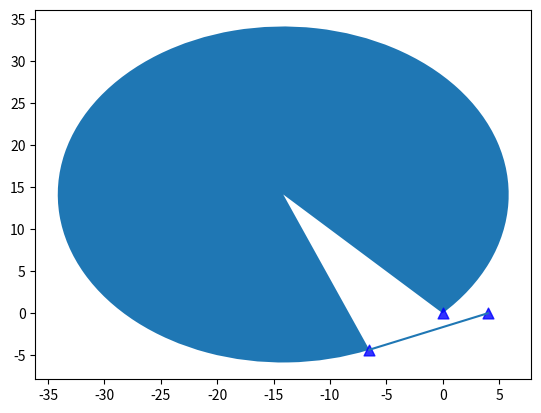

This figure's Python source:
import copy
from math import modf
from operator import itemgetter

import matplotlib.pyplot as plt
import numpy as np
from sympy import Point, Circle, Line
deviation = 0.01  # 误差
# 单架无人机到达目标点所需时间
# 　这里的UAV和target是无人机和目标对象

# v = UAV.v  # 飞机速度
phi0 = phi0 = np.pi / 4   # 转化为弧度，[0,2pi]
R0 = 20  # 最小转弯半径
UAV_p = Point(np.array([0, 0]))
target_p = Point(np.array([4, 0]))

# 以上为所有已知信息

# 1. 求两个圆心，判断出采用哪一个圆
# 2. 求切线
# 3. 确定用那一段弧长

# 1.求两个圆心，判断出采用哪一个圆
c1 = Point(UAV_p.x + R0 * np.sin(phi0), UAV_p.y - R0 * np.cos(phi0))
c2 = Point(UAV_p.x - R0 * np.sin(phi0), UAV_p.y + R0 * np.cos(phi0))
len1 = c1.distance(target_p)
len2 = c2.distance(target_p)
center = c1

if len2 > len1:
    center = c2

# 2. 求切线
circle = Circle(center, R0)
tangent_lines = circle.tangent_lines(target_p)

tangent_line1 = tangent_lines[0]  # 注意这里的切线方向是从target-> 切点
tangent_line1 = Line(tangent_line1.p2, tangent_line1.p1)  # 改为从切点->target
tangent_point1 = tangent_line1.p1  # 切点1
y = float((target_p.y - tangent_point1.y).evalf())
x = float((target_p.x - tangent_point1.x).evalf())
tangent_angle1 = np.arctan2(y, x)  # arctan2(y,x) 向量(x,y)的角度[-pi,pi]

tangent_line2 = tangent_lines[1]
tangent_line2 = Line(tangent_line2.p2, tangent_line2.p1)  # 改为从切点->target
tangent_point2 = tangent_line2.p1  # 切点２
y = float((target_p.y - tangent_point2.y).evalf())
x = float((target_p.x - tangent_point2.x).evalf())
tangent_angle2 = np.arctan2(y, x)  # arctan2(y,x) 向量(x,y)的角度[-pi,pi]

# 3. 确定用哪一段弧长
# a. 确定用顺时针还是逆时针
vec1 = [UAV_p.x - center.x, UAV_p.y - center.y]
vec2 = [np.cos(phi0), np.sin(phi0)]
direction = np.sign(vec1[0] * vec2[1] - vec1[1] * vec2[0])  # 1 表示逆时针 -1 表示顺时针
# b. 判断是哪一个切点，哪一段弧
sin1 = float(tangent_point1.distance(UAV_p).evalf()) / (2 * R0)
angle1 = 2 * np.arcsin(sin1)  # 无人机位置与切点之间的弧度[0,pi] 小弧
sin2 = float(tangent_point2.distance(UAV_p).evalf()) / (2 * R0)
angle2 = 2 * np.arcsin(sin2)

tangent_point = []
hudu = 0

# 判断式的意思  角度要在误差范围内相隔2kpi，使用modf(abs 把值控制在0-1之内，误差范围内靠近1，靠近0 都ok  用于0.5之间的距离来判断
if abs(modf(abs(direction * angle1 + phi0 - tangent_angle1) / (2 * np.pi))[0] - 0.5) > 0.5 - deviation:
    tangent_point = tangent_point1
    hudu = angle1
# modf 返回浮点数的小数部分和整数部分modf(1.23) return [0.23,1]
elif abs(modf(abs(direction * (2 * np.pi - angle1) + phi0 - tangent_angle1) / (2 * np.pi))[
             0] - 0.5) > 0.5 - deviation:
    tangent_point = tangent_point1
    hudu = 2 * np.pi - angle1
elif abs(modf(abs(direction * angle2 + phi0 - tangent_angle2) / (2 * np.pi))[0] - 0.5) > 0.5 - deviation:
    tangent_point = tangent_point2
    hudu = angle2
elif abs(modf(abs(direction * (2 * np.pi - angle2) + phi0 - tangent_angle2) / (2 * np.pi))[
             0] - 0.5) > 0.5 - deviation:
    tangent_point = tangent_point2
    hudu = 2 * np.pi - angle2
import matplotlib.patches as mpatches
import matplotlib.pyplot as plt

fig = plt.figure()
ax = fig.add_subplot(111)

start = np.arctan2(float((UAV_p.y - center.y).evalf()), float((UAV_p.x - center.x).evalf())) * 180 / np.pi
end = start + hudu * 180 / np.pi
if direction == -1:
    end = start - hudu * 180 / np.pi
    start, end = end, start
# add a wedge
c = [float(center.x.evalf()), float(center.y.evalf())]
wedge = mpatches.Wedge(c, R0, start, end)
ax.add_patch(wedge)

ax.scatter(float(tangent_point.x.evalf()), float(tangent_point.y.evalf()), s=60, marker='^', color='blue', alpha=0.8)
ax.scatter(float(UAV_p.x.evalf()), float(UAV_p.y.evalf()), s=60, marker='^', color='blue', alpha=0.8)
ax.scatter(float(target_p.x.evalf()), float(target_p.y.evalf()), s=60, marker='^', color='blue', alpha=0.8)
ax.plot((float(tangent_point.x.evalf()), float(target_p.x.evalf())),
        (float(tangent_point.y.evalf()), float(target_p.y.evalf())))
plt.show()
#
def Arrival_time(UAV, target, R0):
    # 单架无人机到达目标点所需时间
    # 　这里的UAV和target是无人机和目标对象

    v = UAV.v # 飞机速度
    phi0 = UAV.phi  # 转化为弧度，[0,2pi]

    UAV_p = Point(UAV.site)
    target_p = Point(target[0:2])

    # 以上为所有已知信息

    # 1. 求两个圆心，判断出采用哪一个圆
    # 2. 求切线
    # 3. 确定用那一段弧长

    # 1.求两个圆心，判断出采用哪一个圆
    c1 = Point(UAV_p.x + R0 * np.sin(phi0), UAV_p.y - R0 * np.cos(phi0))
    c2 = Point(UAV_p.x - R0 * np.sin(phi0), UAV_p.y + R0 * np.cos(phi0))
    len1 = c1.distance(target_p)
    len2 = c2.distance(target_p)
    center = c1

    if len2 > len1:
        center = c2

    # 2. 求切线
    circle = Circle(center, R0)
    tangent_lines = circle.tangent_lines(target_p)

    tangent_line1 = tangent_lines[0]  # 注意这里的切线方向是从target-> 切点
    tangent_line1 = Line(tangent_line1.p2, tangent_line1.p1)  # 改为从切点->target
    tangent_point1 = tangent_line1.p1  # 切点1
    y = float((target_p.y - tangent_point1.y).evalf())
    x = float((target_p.x - tangent_point1.x).evalf())
    tangent_angle1 = np.arctan2(y, x)  # arctan2(y,x) 向量(x,y)的角度[-pi,pi]

    tangent_line2 = tangent_lines[1]
    tangent_line2 = Line(tangent_line2.p2, tangent_line2.p1)  # 改为从切点->target
    tangent_point2 = tangent_line2.p1  # 切点２
    y = float((target_p.y - tangent_point2.y).evalf())
    x = float((target_p.x - tangent_point2.x).evalf())
    tangent_angle2 = np.arctan2(y, x)  # arctan2(y,x) 向量(x,y)的角度[-pi,pi]

    # 3. 确定用哪一段弧长
    # a. 确定用顺时针还是逆时针
    vec1 = [UAV_p.x - center.x, UAV_p.y - center.y]
    vec2 = [np.cos(phi0), np.sin(phi0)]
    direction = np.sign(vec1[0] * vec2[1] - vec1[1] * vec2[0])  # 1 表示逆时针 -1 表示顺时针
    # b. 判断是哪一个切点，哪一段弧
    sin1 = float(tangent_point1.distance(UAV_p).evalf()) / (2 * R0)
    angle1 = 2 * np.arcsin(sin1)  # 无人机位置与切点之间的弧度[0,pi] 小弧
    sin2 = float(tangent_point2.distance(UAV_p).evalf()) / (2 * R0)
    angle2 = 2 * np.arcsin(sin2)

    tangent_point = []
    hudu = 0

    # 判断式的意思  角度要在误差范围内相隔2kpi，使用modf(abs 把值控制在0-1之内，误差范围内靠近1，靠近0 都ok  用于0.5之间的距离来判断
    if abs(modf(abs(direction * angle1 + phi0 - tangent_angle1) / (2 * np.pi))[0] - 0.5) > 0.5 - deviation:
        tangent_point = tangent_point1
        hudu = angle1
    # modf 返回浮点数的小数部分和整数部分modf(1.23) return [0.23,1]
    elif abs(modf(abs(direction * (2 * np.pi - angle1) + phi0 - tangent_angle1) / (2 * np.pi))[
                 0] - 0.5) > 0.5 - deviation:
        tangent_point = tangent_point1
        hudu = 2 * np.pi - angle1
    elif abs(modf(abs(direction * angle2 + phi0 - tangent_angle2) / (2 * np.pi))[0] - 0.5) > 0.5 - deviation:
        tangent_point = tangent_point2
        hudu = angle2
    elif abs(modf(abs(direction * (2 * np.pi - angle2) + phi0 - tangent_angle2) / (2 * np.pi))[
                 0] - 0.5) > 0.5 - deviation:
        tangent_point = tangent_point2
        hudu = 2 * np.pi - angle2
    path_length = R0 * hudu + float(tangent_point.distance(target_p).evalf())
    return path_length / v
